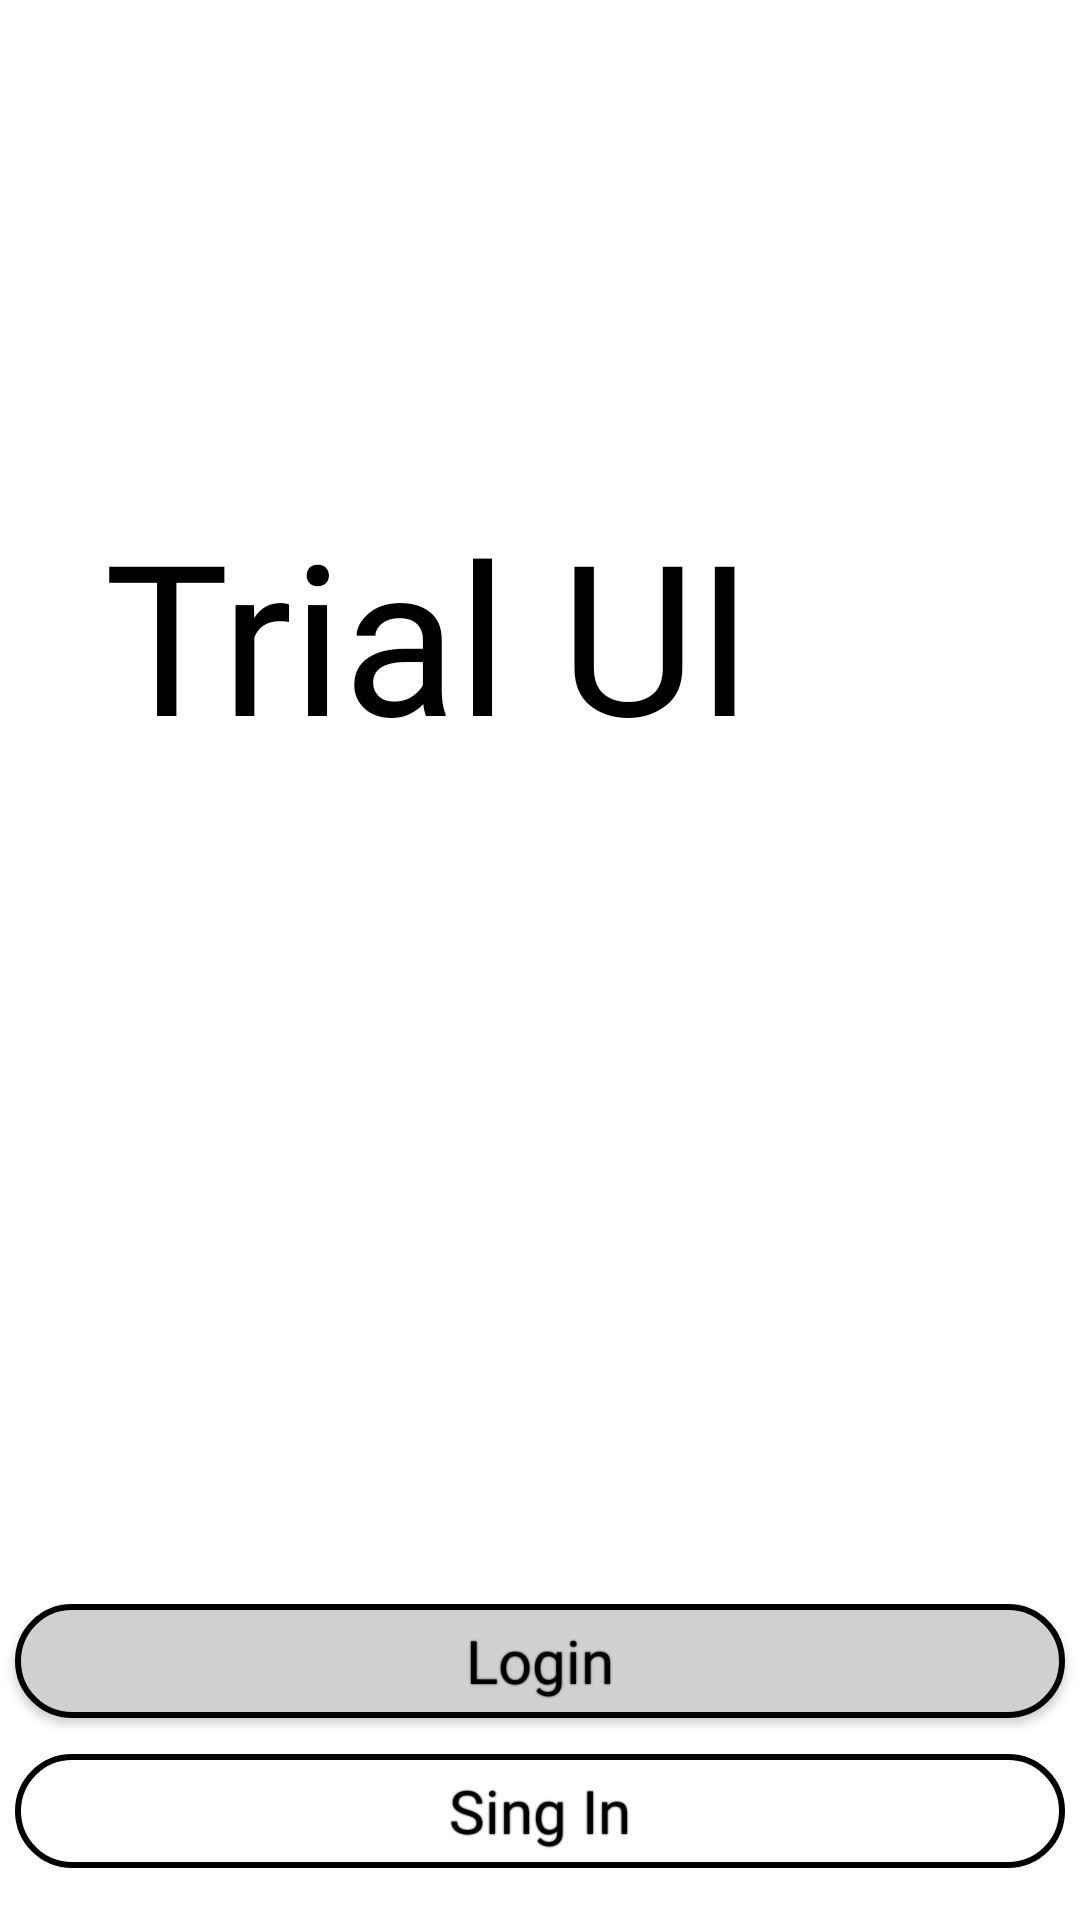

This screen was rendered from an Android layout file. Write that file and the resources it references.
<!-- AndroidManifest.xml: application theme Theme.SingInAndLogInApp -->
<!-- res/layout/fragment_main.xml -->
<?xml version="1.0" encoding="utf-8"?>
<androidx.constraintlayout.widget.ConstraintLayout xmlns:android="http://schemas.android.com/apk/res/android"
    xmlns:app="http://schemas.android.com/apk/res-auto"
    xmlns:tools="http://schemas.android.com/tools"
    android:layout_width="match_parent"
    android:layout_height="match_parent"
    android:background="?android:attr/selectableItemBackground"
    tools:context=".MainFragment">

    <androidx.appcompat.widget.AppCompatButton

        android:id="@+id/mainFragmentLoginButton"
        android:layout_width="350dp"
        android:layout_height="38dp"
        android:background="@drawable/mainloginbutton"
        android:fontFamily="@font/aclonica"
        android:shadowColor="@color/black"
        android:shadowRadius="1"
        android:text="Login"
        android:textAllCaps="false"
        android:textSize="20sp"
        app:layout_constraintBottom_toBottomOf="parent"
        app:layout_constraintEnd_toEndOf="parent"
        app:layout_constraintHorizontal_bias="0.491"
        app:layout_constraintStart_toStartOf="parent"
        app:layout_constraintTop_toTopOf="parent"
        app:layout_constraintVertical_bias="0.888"
        tools:ignore="MissingConstraints" />

    <androidx.appcompat.widget.AppCompatButton

        android:id="@+id/mainFragmentSingInButton"
        android:layout_width="350dp"
        android:layout_height="38dp"

        android:background="@drawable/mainsinginbutton"
        android:fontFamily="@font/aclonica"
        android:shadowColor="@color/black"
        android:shadowRadius="1"
        android:text="Sing In"
        android:textAllCaps="false"
        android:textSize="20sp"
        app:layout_constraintBottom_toBottomOf="parent"
        app:layout_constraintEnd_toEndOf="parent"
        app:layout_constraintHorizontal_bias="0.491"
        app:layout_constraintStart_toStartOf="parent"
        app:layout_constraintTop_toTopOf="parent"
        app:layout_constraintVertical_bias="0.971"
        tools:ignore="MissingConstraints" />

    <TextView
        android:id="@+id/textView"
        android:layout_width="290dp"
        android:layout_height="89dp"
        android:fontFamily="@font/aclonica"
        android:text="Trial UI"
        android:textColor="@color/black"
        android:textSize="70dp"
        app:layout_constraintBottom_toBottomOf="parent"
        app:layout_constraintEnd_toEndOf="parent"
        app:layout_constraintHorizontal_bias="0.495"
        app:layout_constraintStart_toStartOf="parent"
        app:layout_constraintTop_toTopOf="parent"
        app:layout_constraintVertical_bias="0.299"
        tools:ignore="MissingConstraints" />

</androidx.constraintlayout.widget.ConstraintLayout>
<!-- resources referenced by this layout -->
<resources>
  <!-- drawable mainloginbutton (drawable) -->
  <?xml version="1.0" encoding="utf-8"?>
  <shape xmlns:android="http://schemas.android.com/apk/res/android"
      android:shape="rectangle">
      <solid android:color="#D0D0D0"></solid>
      <corners android:radius="40dp"></corners>
      <stroke android:width="2dp"
          android:color="@color/black"></stroke>
  
  
  </shape>
  <!-- drawable mainsinginbutton (drawable) -->
  <?xml version="1.0" encoding="utf-8"?>
  <shape
      xmlns:android="http://schemas.android.com/apk/res/android"
     android:shape="rectangle">
      <corners android:radius="40dp"></corners>
      <stroke android:color="@color/black"
          android:width="2dp"></stroke>
  
  
  </shape>
  <style name="Theme.SingInAndLogInApp" parent="Theme.MaterialComponents.DayNight.DarkActionBar">
          
          <item name="colorPrimary">@color/purple_500</item>
          <item name="colorPrimaryVariant">@color/purple_700</item>
          <item name="colorOnPrimary">@color/white</item>
          
          <item name="colorSecondary">@color/teal_200</item>
          <item name="colorSecondaryVariant">@color/teal_700</item>
          <item name="colorOnSecondary">@color/black</item>
          
          <item name="android:statusBarColor">?attr/colorPrimaryVariant</item>
          
      </style>
  <!-- not gathered from this repository: default colours our renderer supplied (Android Studio template values) -->
  <color name="purple_500">#FF6200EE</color>
  <color name="purple_700">#FF3700B3</color>
  <color name="teal_200">#FF03DAC5</color>
  <color name="teal_700">#FF018786</color>
  <color name="black">#FF000000</color>
  <color name="white">#FFFFFFFF</color>
</resources>
